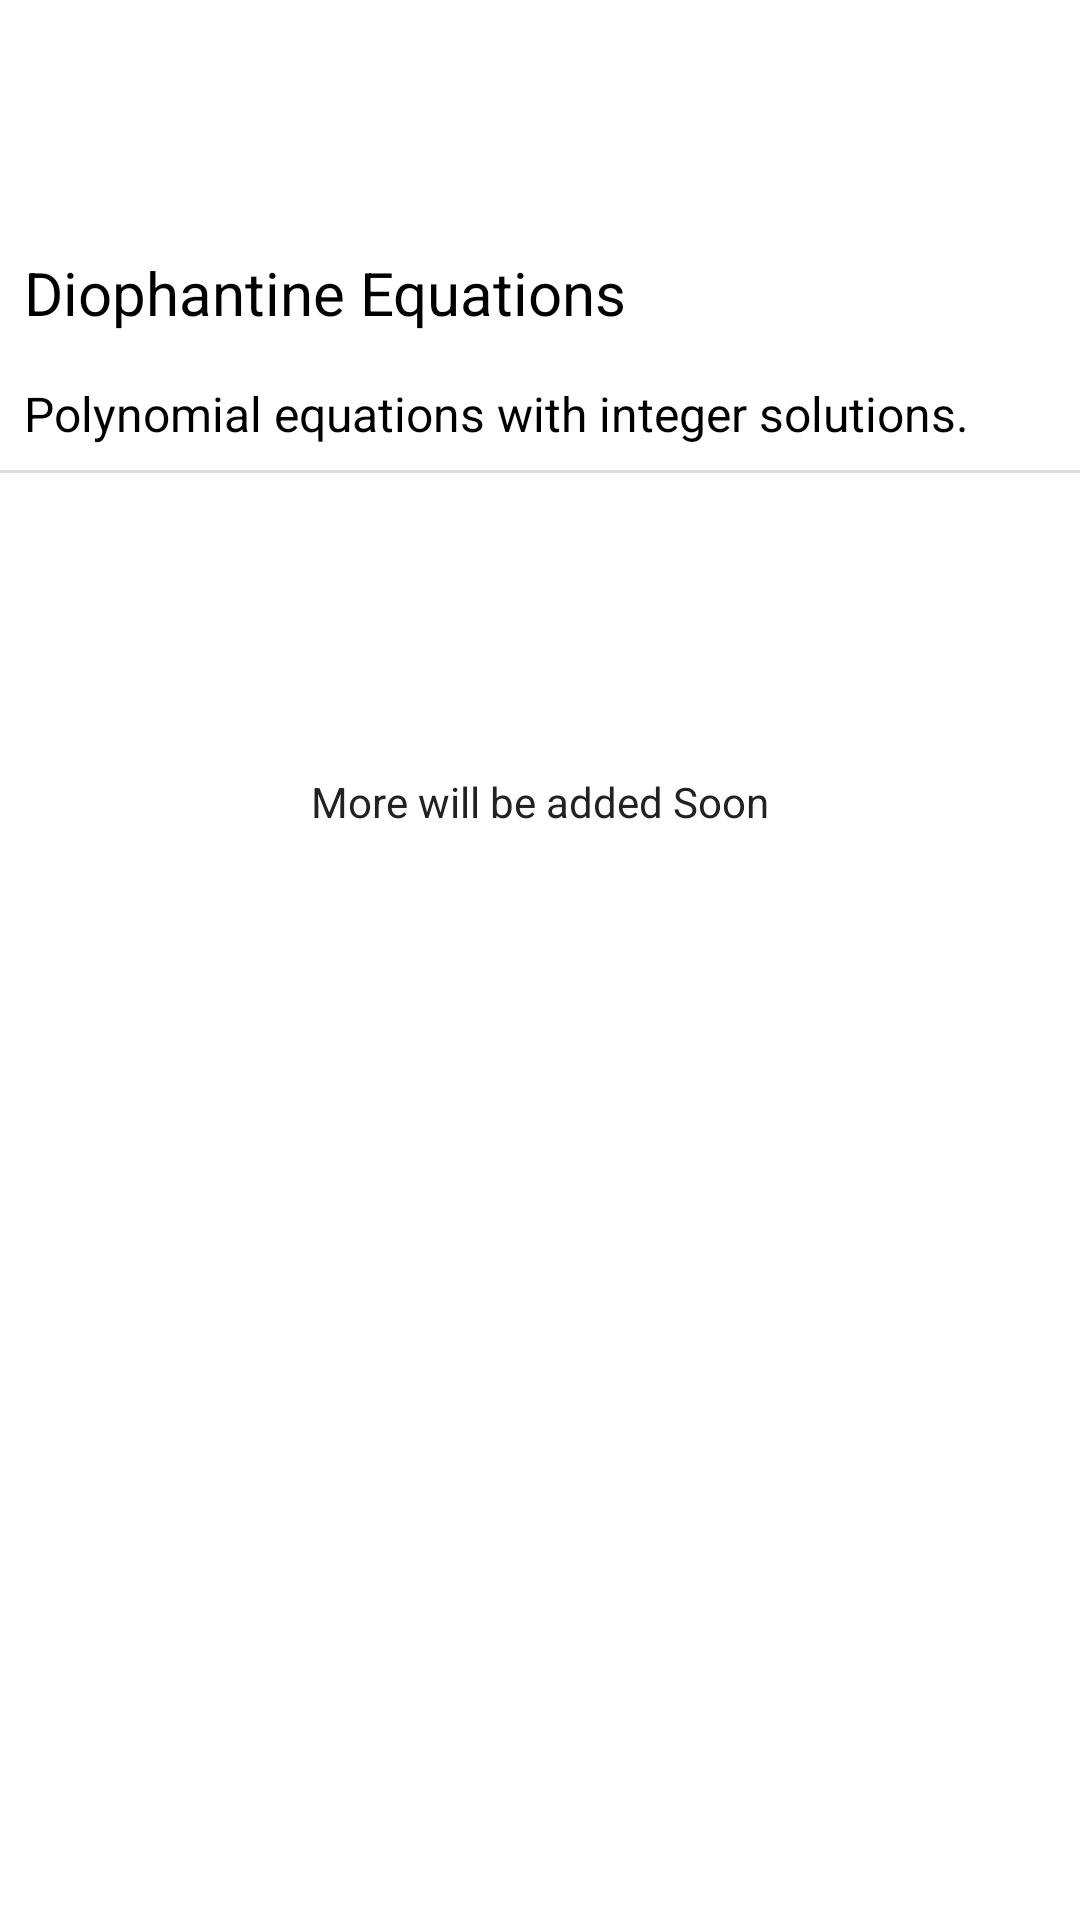

Android layout source for this screen:
<!-- AndroidManifest.xml: application theme Theme.MathHub -->
<!-- res/layout/fragment_learn.xml -->
<?xml version="1.0" encoding="utf-8"?>
<LinearLayout
    xmlns:android="http://schemas.android.com/apk/res/android"
    xmlns:tools="http://schemas.android.com/tools"
    xmlns:app="http://schemas.android.com/apk/res-auto"
    android:layout_width="match_parent"
    android:layout_height="match_parent"
    android:background="@color/white"
    android:orientation="vertical"
    tools:context=".LearnFragment">

    <androidx.constraintlayout.widget.ConstraintLayout
        android:layout_width="match_parent"
        android:layout_height="wrap_content">

        <ImageView
            android:id="@+id/imageView2"
            android:layout_width="80dp"
            android:layout_height="50dp"
            android:layout_marginTop="10dp"
            android:layout_marginEnd="16dp"
            android:src="@drawable/person_icon"
            app:layout_constraintEnd_toEndOf="parent"
            app:layout_constraintTop_toTopOf="parent" />

    </androidx.constraintlayout.widget.ConstraintLayout>

    <ScrollView
        android:layout_width="match_parent"
        android:layout_height="0dp"
        android:layout_weight="1">

        <LinearLayout
            android:layout_width="match_parent"
            android:layout_height="wrap_content"
            android:orientation="vertical">

            <LinearLayout
                android:layout_width="match_parent"
                android:layout_height="wrap_content"
                android:layout_marginTop="16dp"
                android:orientation="vertical">

                <TextView
                    android:id="@+id/first_concept"
                    android:layout_width="match_parent"
                    android:layout_height="wrap_content"
                    android:padding="8dp"
                    android:text="Diophantine Equations"
                    android:textColor="@color/black"
                    android:textSize="20sp" />

                <TextView
                    android:layout_width="match_parent"
                    android:layout_height="wrap_content"
                    android:ellipsize="end"
                    android:maxLines="2"
                    android:padding="8dp"
                    android:text="Polynomial equations with integer solutions."
                    android:textColor="@color/black"
                    android:textSize="16sp" />

            </LinearLayout>

            <View
                android:layout_width="match_parent"
                android:layout_height="1dp"
                android:background="@color/light_gray" />

            <TextView
                android:layout_width="wrap_content"
                android:layout_height="wrap_content"
                android:layout_gravity="center"
                android:layout_marginTop="100dp"
                android:text="More will be added Soon"
                android:textColor="@color/grey" />

        </LinearLayout>
    </ScrollView>

</LinearLayout>
<!-- resources referenced by this layout -->
<resources>
  <color name="black">#FF000000</color>
  <color name="grey">#232222</color>
  <color name="light_gray">#DDDDDD</color>
  <color name="white">#FFFFFFFF</color>
  <style name="Theme.MathHub" parent="Base.Theme.MathHub" />
  <style name="Base.Theme.MathHub" parent="Theme.MaterialComponents.DayNight.NoActionBar">
          
          
      </style>
</resources>
